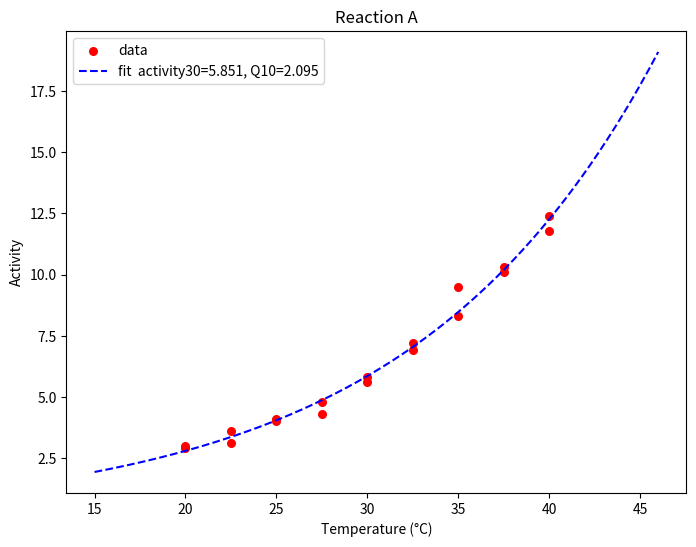

Write the Python code that produced this figure.
### This is a simple script to calculate Q10 values for circadian period
### length by using SciPy Optimize non-linear least squares fit on Colab.
### Copyright (c) 2022 by dxda6216 (dxda6216 AT gmail DOT com)
###
#@title Q10 calculator (Temperature vs. Reaction Rate)
import numpy as np
from scipy.optimize import curve_fit
from matplotlib import pyplot as plt

#@markdown This for reaction rate, enzymatic activity, frequency, etc (not for circadian period).

#@markdown For the circadian period, please use https://github.com/dxda6216/q10

#@markdown Input data, then hit **Runtime** -> **Run all** (or press **Ctrl+F9**).

# @markdown ---

# Data description (plot title)
Data_description = "Reaction A" #@param {type:"string"}

# Temperature data
Temperatures = 20.0, 20.0, 22.5, 22.5, 25.0, 25.0, 27.5, 27.5, 30.0, 30.0, 32.5, 32.5, 35.0, 35.0, 37.5, 37.5, 40.0, 40.0 #@param {type:"raw"}
x = np.array(Temperatures)

# Period data
Activities = 2.9,  3.0, 3.1, 3.6, 4.0, 4.1, 4.3, 4.8, 5.6, 5.8, 7.2, 6.9, 8.3, 9.5, 10.1, 10.3, 11.8, 12.4  #@param {type:"raw"}
y = np.array(Activities)

# Printing the data
print('Temperatures = ', x)
print('Activities = ', y, '\n')

# Defining an equation for curve fitting
# fitting parameters:
#     Activity30 : activity at 30 degree Celsius
#     q10 : temperature coefficient (Q10)
def func(x, Activity30, q10):
	return ( q10 ** ( ( x - 30 ) * 0.1 ) ) * Activity30

# Initial values for the fitting parameters
# p0 = np.array([24.000, 1.000])

# Initial values for the fitting parameters
#
Initial_fitting_parameter_Activity30 = 1.000#@param {type:"number"}
Initial_fitting_parameter_Q10 = 1.000#@param {type:"number"}
p0 = np.array([Initial_fitting_parameter_Activity30, Initial_fitting_parameter_Q10])

# Displaying Tab-delimited data Yes or No
Display_tab_delimited_data = "No" #@param ["No", "Yes"]

# @markdown ---
# Figure Settings ON of OFF
Set_graphical_parameters_of_figure = "No (Graph axes, tick marks, etc will automatically be adjusted)" #@param ["No (Graph axes, tick marks, etc will automatically be adjusted)", "Yes (Set the parameters)"]
# Set_graphical_parameters_of_figure = "No (Graph axes, tick marks, etc will automatically be adjusted)"

# Figure graphical_parameter settings
# psx[0] : figure size - width
# psx[1] : figure size - height
# psx[2] : X-axis scale - min
# psx[3] : X-axis scale - max
# psx[4] : X-axis ticks - starting
# psx[5] : X-axis ticks - ending
# psx[6] : X-axis ticks - interval
# psx[7] : Y-axis scale - min
# psx[8] : Y-axis scale - max
# psx[9] : Y-axis ticks - starting
# psx[10] : Y-axis ticks - ending
# psx[11] : Y-axis ticks - interval
# psx[12] : Fitted curve - starting
# psx[13] : Fitted curve - ending
# Figure_graphical_parameters =  8, 6, 27, 45, 28, 45, 2, 14, 45, 14, 45, 2, 28, 43 #@param {type:"raw"}
# psx = np.array(Figure_graphical_parameters)
psx = [8, 6, 27, 45, 28, 45, 2, 14, 45, 14, 45, 2, 28, 43, 30]


# Figure graphical_parameter settings
Figure_size_width = 8.0 # @param {type:"number"}
psx[0] = Figure_size_width
Figure_size_height = 6.0 # @param {type:"number"}
psx[1] = Figure_size_height
X_axis_scale_min = 18.0 # @param {type:"number"}
psx[2] = X_axis_scale_min
X_axis_scale_max = 42.0 # @param {type:"number"}
psx[3] = X_axis_scale_max
X_axis_ticks_starting = 20.0 # @param {type:"number"}
psx[4] = X_axis_ticks_starting
X_axis_ticks_ending = 40.0 # @param {type:"number"}
psx[5] = X_axis_ticks_ending
X_axis_ticks_interval = 2.0 # @param {type:"number"}
psx[6] = X_axis_ticks_interval
Y_axis_scale_min = 0.0 # @param {type:"number"}
psx[7] = Y_axis_scale_min
Y_axis_scale_max = 15.0 # @param {type:"number"}
psx[8] = Y_axis_scale_max
Y_axis_ticks_starting = 0.0 # @param {type:"number"}
psx[9] = Y_axis_ticks_starting
Y_axis_ticks_ending = 15.0 # @param {type:"number"}
psx[10] = Y_axis_ticks_ending
Y_axis_ticks_interval = 1.0 # @param {type:"number"}
psx[11] = Y_axis_ticks_interval
Fitted_curve_X_starting = 19.0 # @param {type:"number"}
psx[12] = Fitted_curve_X_starting
Fitted_curve_X_ending = 41.0 # @param {type:"number"}
psx[13] = Fitted_curve_X_ending
Marker_size = 30 # @param {type:"number"}
psx[14] = Marker_size
Marker_color = "red" # @param ["red", "blue", "green", "yellow", "orange", "cyan", "gray"]
Fitted_curve_line_color = "blue" # @param ["red", "blue", "green", "yellow", "orange", "cyan", "gray"]

# @markdown ---

# Fitting the data to the defined equation
popt, pcov = curve_fit(func, x, y, p0)

residuals = y - func(x, *popt)
ss_residuals = np.sum(residuals**2)
ss_total = np.sum((y-np.mean(y))**2)
r_squared = 1 - ( ss_residuals / ss_total )

# Printing the results
print(u'Activity30 (estimated activity at 30\u00B0C) =', '{:.3f}'.format(popt[0]), u'\u00B1', '{:.3f}'.format(pcov[0,0]**0.5))
print(u'Q10 (temperature coefficient) =', '{:.3f}'.format(popt[1]), u'\u00B1', '{:.3f}'.format(pcov[1,1]**0.5))
print(u'R\u00B2 =', '{:.6f}'.format(r_squared), u'\n')

# Plotting data and fitted curve
if Set_graphical_parameters_of_figure == "Yes (Set the parameters)":
	fig = plt.figure(figsize = (psx[0],psx[1]))
	fcx = np.linspace(psx[12], psx[13], 200)
	if psx[4] < psx[2]:
		psx[4] = psx[2]
	if psx[5] > psx[3]:
		psx[5] = psx[3]
	if psx[9] < psx[7]:
		psx[9] = psx[7]
	if psx[10] > psx[8]:
		psx[10] = psx[8]
	plt.xlim(psx[2], psx[3])
	plt.ylim(psx[7], psx[8])
	plt.xticks(np.arange(psx[4], psx[5]+1.0E-12, psx[6]))
	plt.yticks(np.arange(psx[9], psx[10]+1.0E-12, psx[11]))
else:
	psx[14] = 30
	fig = plt.figure(figsize = (8,6))
	fcxmin = int( min(x) * 1.25 - max(x) * 0.25 )
	# fcxmin = int( min(x) - ( max(x) - min(x) ) * 0.250 )
	fcxmax = int( max(x) * 1.25 - min(x) * 0.25 ) + 1
	# fcxmax = int( max(x) + ( max(x) - min(x) ) * 0.250 ) + 1
	fcx = np.linspace(fcxmin, fcxmax, 200)

plt.scatter(x, y, s=psx[14], color = Marker_color, label ='data')
fcy = func(fcx, popt[0], popt[1])
plt.plot(fcx, fcy, '--', color=Fitted_curve_line_color, label ='fit  activity30=%5.3f, Q10=%5.3f' % tuple(popt))
plt.title(Data_description)
plt.xlabel(u'Temperature (\u00B0C)')
plt.ylabel('Activity')

#if Display_tab_delimited_data == "Yes":
#	print(u'Dataset')
#	print (u'Temp (\u00B0C)\tActivity')
#	ycount = 0
#	for xseq in x:
#		print(str(xseq)+'\t'+str(y[ycount]))
#		ycount += 1
#	print(u'\nFitted Curve')
#	print (u'Temp (\u00B0C)\tActivity')
#	fcycount = 0
#	for fcxseq in fcx:
#		print('{:.3f}'.format(fcxseq)+'\t'+'{:.3f}'.format(fcy[fcycount]))
#		fcycount += 1
#	print(u'\n')

if Display_tab_delimited_data == "Yes":
	fix = np.array(range(100, 501, 1))
	flx = fix / 10
	fly = func(flx, popt[0], popt[1])
	print(u'Dataset')
	print (u'Temp (\u00B0C)\tActivity')
	ycount = 0
	for xseq in x:
		print(str(xseq)+'\t'+str(y[ycount]))
		ycount += 1
	print(u'\nFitted Curve')
	print (u'Temp (\u00B0C)\tActivity')
	fcycount = 0
	for flxseq in flx:
		print('{:.1f}'.format(flx[fcycount])+'\t'+'{:.3f}'.format(fly[fcycount]))
		fcycount += 1
	print(u'\n')

plt.legend()
plt.show()

### End of script
